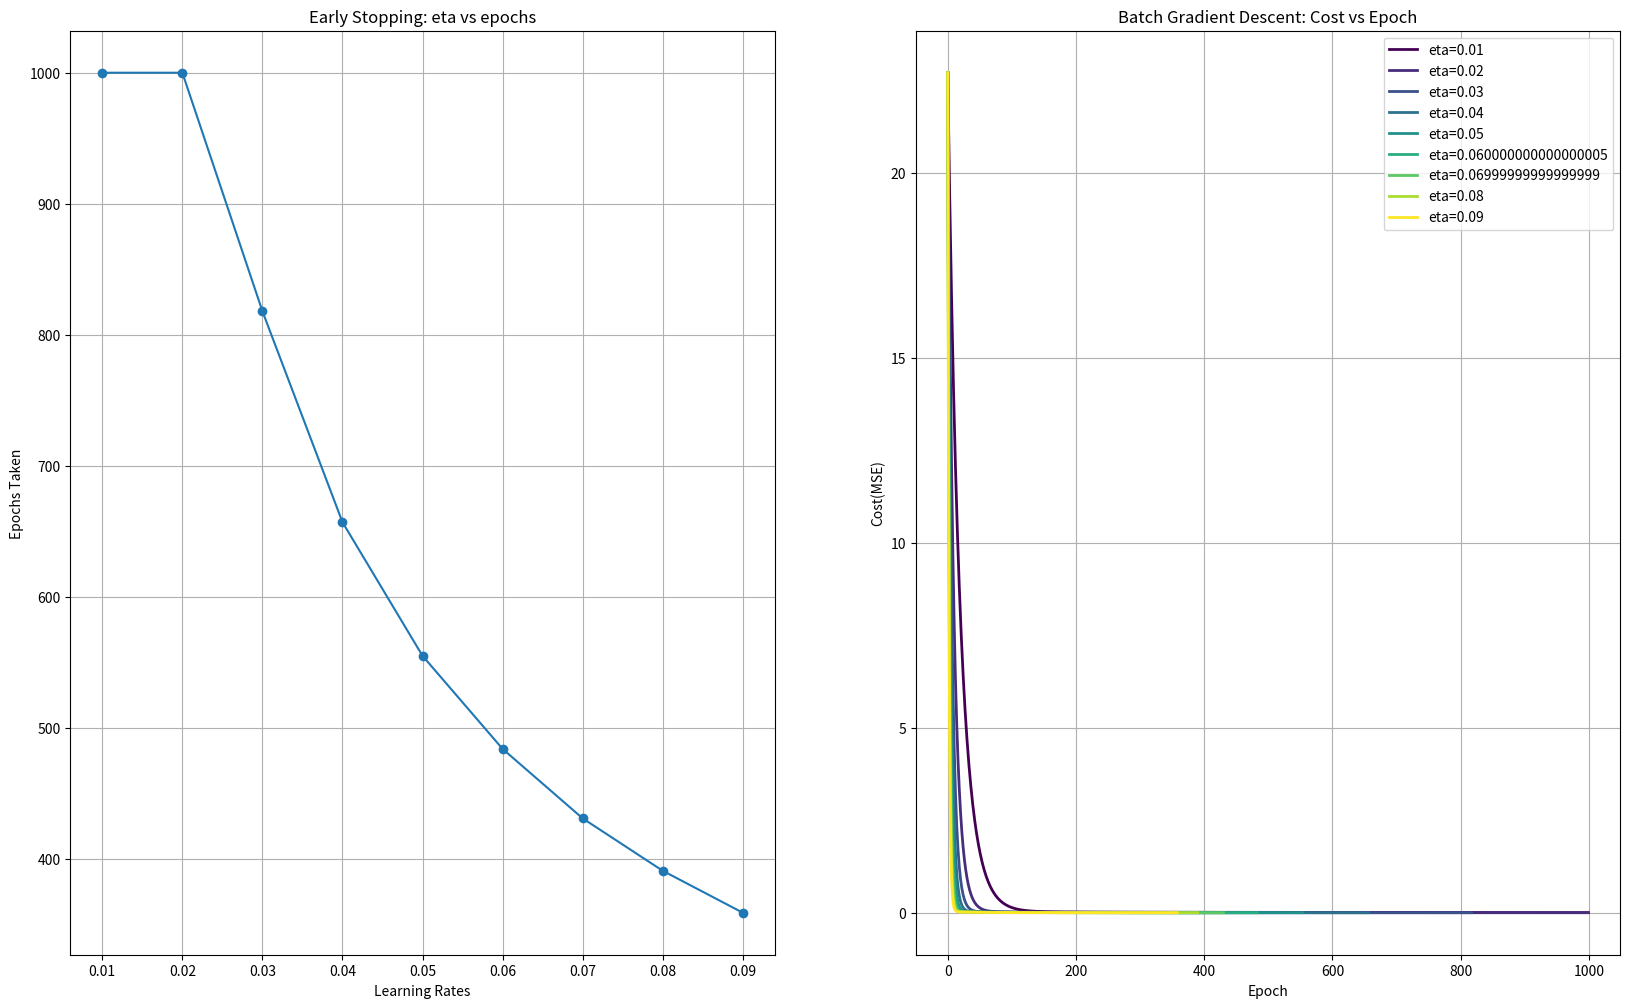

Write Python code to recreate this figure.
import numpy as np
import matplotlib.pyplot as plt
from matplotlib import colormaps

def generate_linear_data(m, noise=0.1):
    rng = np.random.default_rng(seed=69)
    X = rng.random((m,1),dtype="float32")
    y = 4 + 3* X + noise * rng.standard_normal((m,1),dtype="float32")
    return X, y

def add_bias_term(X):
    bias_column = np.ones_like(X)
    return np.c_[bias_column,X]

def batch_gradient_descent(X, y, learning_rate=0.1, n_epochs=1000,
                            patience=50, min_improvement= 1e-6):
    """
    Returns: theta (final parameters), theta_path (list of parameters) , cost_history (list of costs per epoch)
    
    Stopping Conditions:
    1. Convergence: Cost improvement < min_improvement for patience epochs
    2. Divergence: Cost increases or becomes NaN/inf
    """
    no_improvement_count = 0
    best_cost = float('inf')

    m = len(X)
    rng = np.random.default_rng(seed=69)
    theta = rng.standard_normal((2,1))

    cost_history = []
    theta_path = []

    for epoch in range(n_epochs):
        predictions = X @ theta
        errors = predictions - y
        gradients = 2 / m * X.T @ errors
        theta = theta - learning_rate * gradients
        theta_path.append(theta)
        mse_cost = (1 / m) * (errors ** 2).sum()
        cost_history.append(mse_cost)
        if np.isnan(mse_cost) or np.isinf(mse_cost):
            print(f"Divergence detected at epoch {epoch}! Stopping early.")
            break
        if len(cost_history) > 1:
            improvement = cost_history[-2] - cost_history[-1]

            if improvement < min_improvement:
                no_improvement_count += 1
                if no_improvement_count >= patience:
                    print(f"Convergence detected at epoch {epoch}! Stopping early.")
                    break
            else:
                no_improvement_count = 0
    return theta, theta_path, cost_history


if __name__ == "__main__":
    X, y = generate_linear_data(100)
    X = add_bias_term(X)

    learning_rates = np.arange(0.01, .1, 0.01)
    cost_histories = []
    epochs_taken = []
    
    for eta in learning_rates:
        print(f"learning_rate: {eta}")
        theta, theta_path, cost_history = batch_gradient_descent(X, y, eta)
        print(f"Final theta: {theta.ravel()}")
        print(f"Initial Cost: {cost_history[0]:.4f}")
        print(f"Final Cost: {cost_history[-1]:.4f}")
        cost_histories.append(cost_history)
        epochs_taken.append(len(theta_path))
    
    fig, (lrep, mse) = plt.subplots(1,2, figsize=(20,12))

    lrep.plot(learning_rates, epochs_taken, 'o-')
    lrep.set_xlabel('Learning Rates')
    lrep.set_ylabel('Epochs Taken')
    lrep.set_title('Early Stopping: eta vs epochs')
    lrep.grid(True)


    normalized =  (learning_rates - learning_rates.min()) / (learning_rates.max() - learning_rates.min())
    colors = colormaps['viridis'](normalized)
    labels = [f'eta={eta}' for eta in learning_rates]
    for cost, color, label in zip(cost_histories, colors, labels):
        mse.plot(cost, color=color, linewidth=2, label=label)
    mse.set_xlabel('Epoch')
    mse.set_ylabel('Cost(MSE)')
    mse.set_title('Batch Gradient Descent: Cost vs Epoch')
    mse.legend()
    mse.grid(True)
    
    plt.show()
